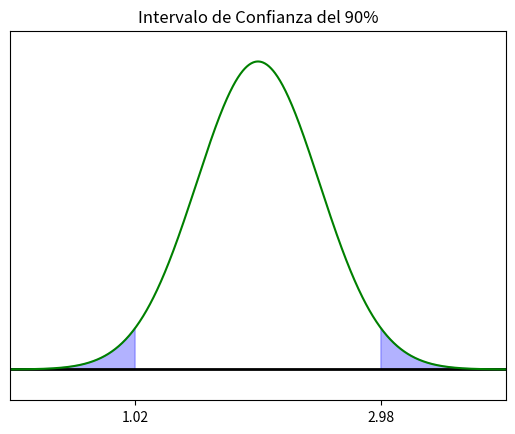
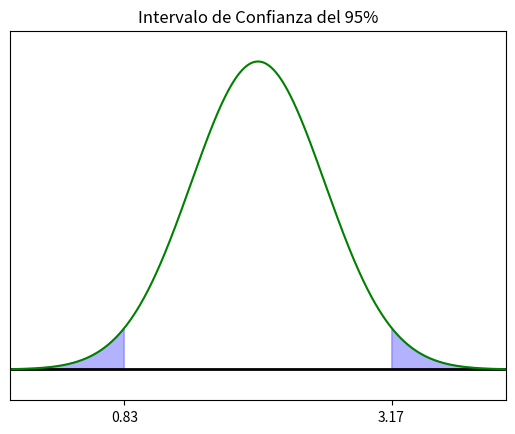

The script that saved these images, in order:
import matplotlib.pyplot as plt
import numpy as np

def graficar_intervalo_confianza(lower_bound, upper_bound, title='Intervalo de Confianza'):
    # Creando datos para la curva de densidad (aproximación de una distribución normal)
    x = np.linspace(lower_bound - 1, upper_bound + 1, 1000)
    mean = (lower_bound + upper_bound) / 2
    std_dev = (upper_bound - lower_bound) / 4  # Estimación aproximada para la desviación estándar
    y = np.exp(-0.5 * ((x - mean) / std_dev) ** 2)

    # Creando la figura y el eje
    fig, ax = plt.subplots()

    # Dibujando la línea numérica
    ax.plot([lower_bound - 1, upper_bound + 1], [0, 0], color='black', lw=2)

    # Dibujando la curva de densidad
    ax.plot(x, y, color='green')

    # Sombreado de las áreas a los extremos del intervalo de confianza
    ax.fill_between(x, y, where=(x < lower_bound) | (x > upper_bound), color='blue', alpha=0.3)

    # Configuración del gráfico
    ax.set_xlim(lower_bound - 1, upper_bound + 1)
    ax.set_ylim(-0.1, 1.1)
    ax.set_yticks([])
    ax.set_xticks([lower_bound, upper_bound])
    ax.set_xticklabels([f'{lower_bound:.2f}', f'{upper_bound:.2f}'])

    # Añadiendo título
    ax.set_title(title)

    # Mostrando el gráfico
    plt.show()

# Ejemplo de uso de la función para el intervalo de confianza del 90%
graficar_intervalo_confianza(1.021425638867089, 2.978574361132911, 'Intervalo de Confianza del 90%')

# Ejemplo de uso de la función para el intervalo de confianza del 95%
graficar_intervalo_confianza(0.8339567286789442, 3.1660432713210556, 'Intervalo de Confianza del 95%')
